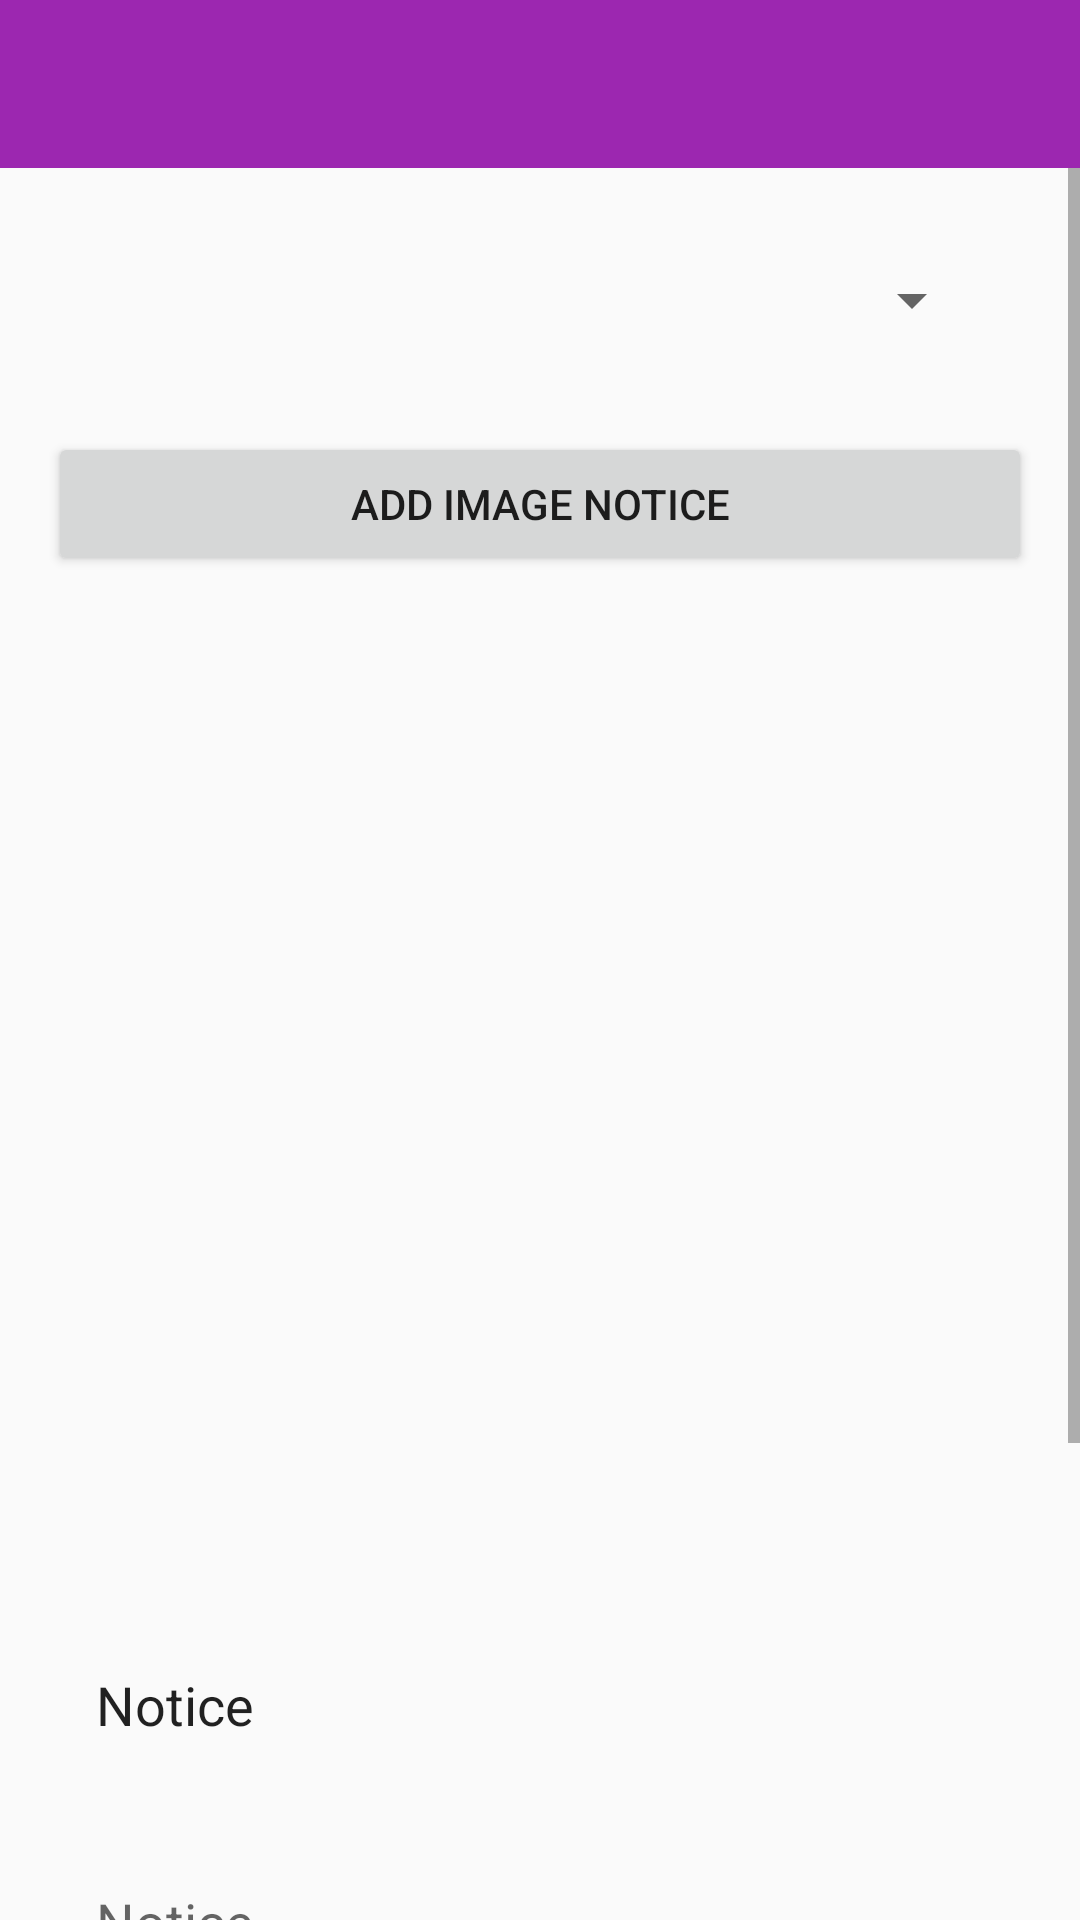

Reconstruct the res/layout file that produces this screen, plus the resources it refers to.
<!-- AndroidManifest.xml: application theme AppTheme -->
<!-- res/layout/activity_notice_edit.xml -->
<?xml version="1.0" encoding="utf-8"?>
<LinearLayout xmlns:android="http://schemas.android.com/apk/res/android"
    xmlns:app="http://schemas.android.com/apk/res-auto"
    xmlns:tools="http://schemas.android.com/tools"
    android:layout_width="match_parent"
    android:layout_height="match_parent"
    android:orientation="vertical"
    tools:context=".activities.notice.AddNoticeActivity">

    <include layout="@layout/toolbar" />

    <ScrollView
        android:layout_width="match_parent"
        android:layout_height="match_parent">

        <LinearLayout
            android:layout_width="match_parent"
            android:layout_height="wrap_content"
            android:layout_margin="16dp"
            android:orientation="vertical">

            <Spinner
                android:id="@+id/spinUserType"
                android:layout_width="match_parent"
                android:layout_height="wrap_content"
                android:layout_margin="16dp"
                android:layout_marginTop="16dp" />

            <Button
                android:id="@+id/btnAddImageNotice"
                android:layout_width="match_parent"
                android:layout_height="wrap_content"
                android:layout_marginTop="16dp"
                android:text="Add Image Notice" />

            <ImageView
                android:layout_marginTop="8dp"
                android:layout_gravity="center_horizontal"
                android:id="@+id/ivNotice"
                android:layout_width="wrap_content"
                android:layout_height="332dp"
                android:scaleType="fitXY"
                android:src="@drawable/beats" />

            <TextView
                android:id="@+id/tvImageNoticeName"
                android:layout_width="match_parent"
                android:layout_height="wrap_content"
                android:layout_marginTop="8dp"
                android:padding="16dp"
                android:text="@string/notice"
                android:textAppearance="@style/TextAppearance.AppCompat.Body1"
                android:textSize="18sp" />

            <EditText
                android:id="@+id/evNotice"
                android:layout_width="match_parent"
                android:layout_height="wrap_content"
                android:layout_marginTop="16dp"
                android:hint="@string/notice"
                android:padding="16dp" />

            <Button

                android:layout_marginTop="16dp"
                android:text="Change Notice publish date"
                android:layout_gravity="center_horizontal"
                android:id="@+id/btnAddDate"
                android:layout_width="wrap_content"
                android:layout_height="wrap_content"/>

            <TextView
                android:id="@+id/tvNoticeDate"
                android:layout_width="match_parent"
                android:layout_height="wrap_content"
                android:layout_marginTop="8dp"
                android:padding="16dp"
                android:gravity="center_horizontal"
                android:textAppearance="@style/TextAppearance.AppCompat.Body1"
                android:textSize="16sp" />

            <Button
                android:id="@+id/btnUpdate"
                style="@style/Widget.AppCompat.Button.Colored"
                android:layout_width="match_parent"
                android:layout_height="wrap_content"
                android:layout_marginTop="16dp"
                android:text="Update" />
        </LinearLayout>
    </ScrollView>
</LinearLayout>
<!-- res/layout/toolbar.xml (included above) -->
<?xml version="1.0" encoding="utf-8"?>
<androidx.appcompat.widget.Toolbar xmlns:android="http://schemas.android.com/apk/res/android"
    xmlns:app="http://schemas.android.com/apk/res-auto"
    android:id="@+id/toolbar"
    android:layout_width="match_parent"
    android:layout_height="?attr/actionBarSize"
    android:background="@color/colorPrimary">

    <FrameLayout
        android:layout_width="match_parent"
        android:layout_height="match_parent">

        <ImageView
            android:layout_gravity="center"
            android:src="@mipmap/ic_launcher"
            android:layout_width="32dp"
            android:layout_height="32dp"/>
    </FrameLayout>
</androidx.appcompat.widget.Toolbar>
<!-- resources referenced by this layout -->
<resources>
  <color name="colorPrimary">#9C27B0</color>
  <string name="notice">Notice</string>
  <style name="AppTheme" parent="Theme.AppCompat.Light.NoActionBar">
          
          <item name="colorPrimary">@color/colorPrimary</item>
          <item name="colorPrimaryDark">@color/colorPrimaryDark</item>
          <item name="colorAccent">@color/colorAccent</item>
  
      </style>
  <color name="colorPrimaryDark">#7B1FA2</color>
  <color name="colorAccent">#FF4081</color>
</resources>
